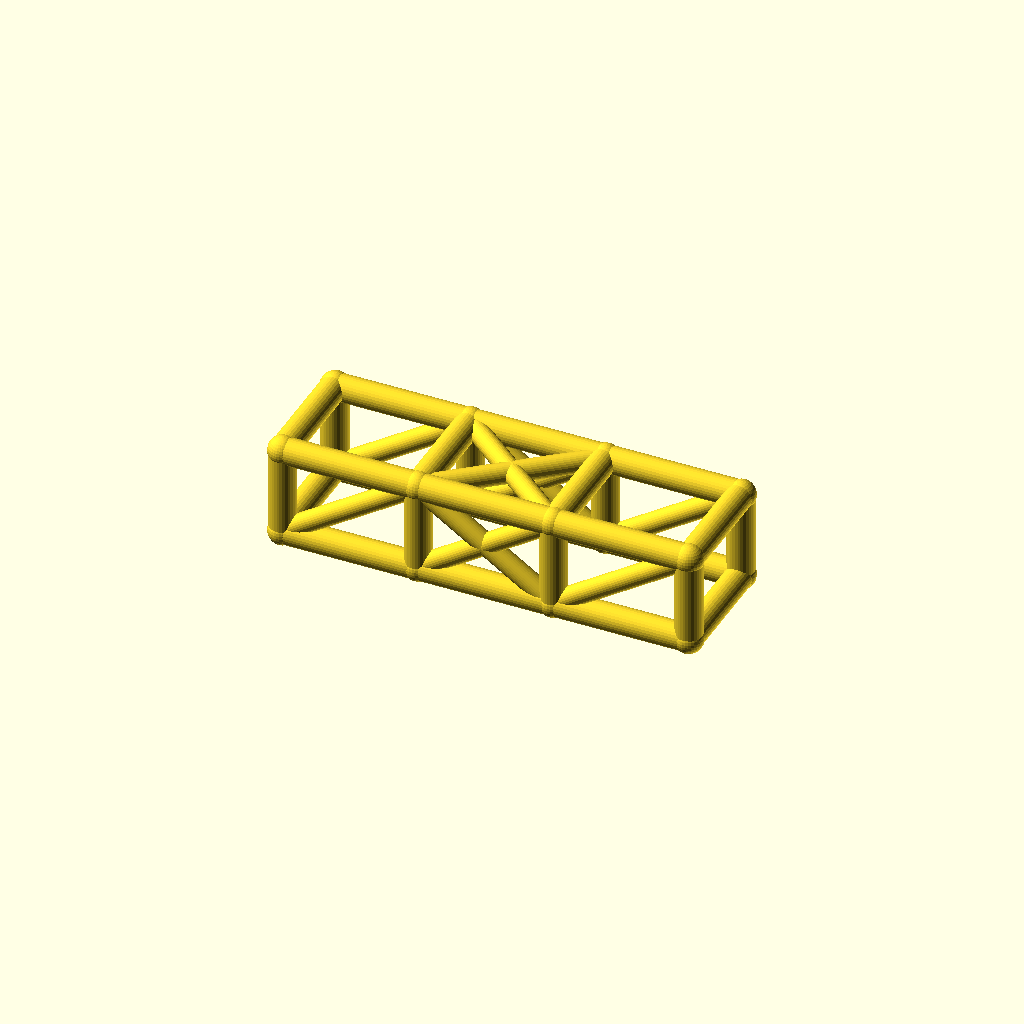
Cell 1: rendered with the file's own defaults.
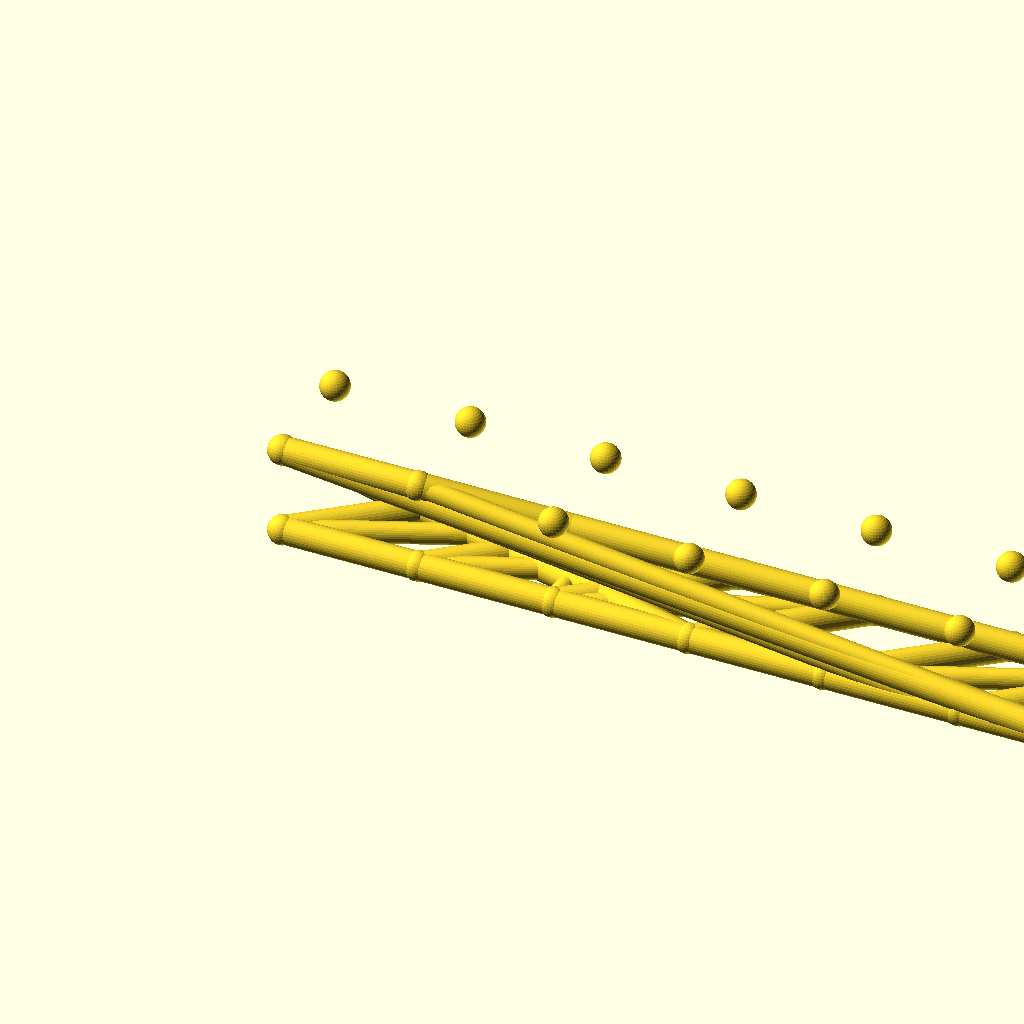
Cell 2: the same model with bays = 6.
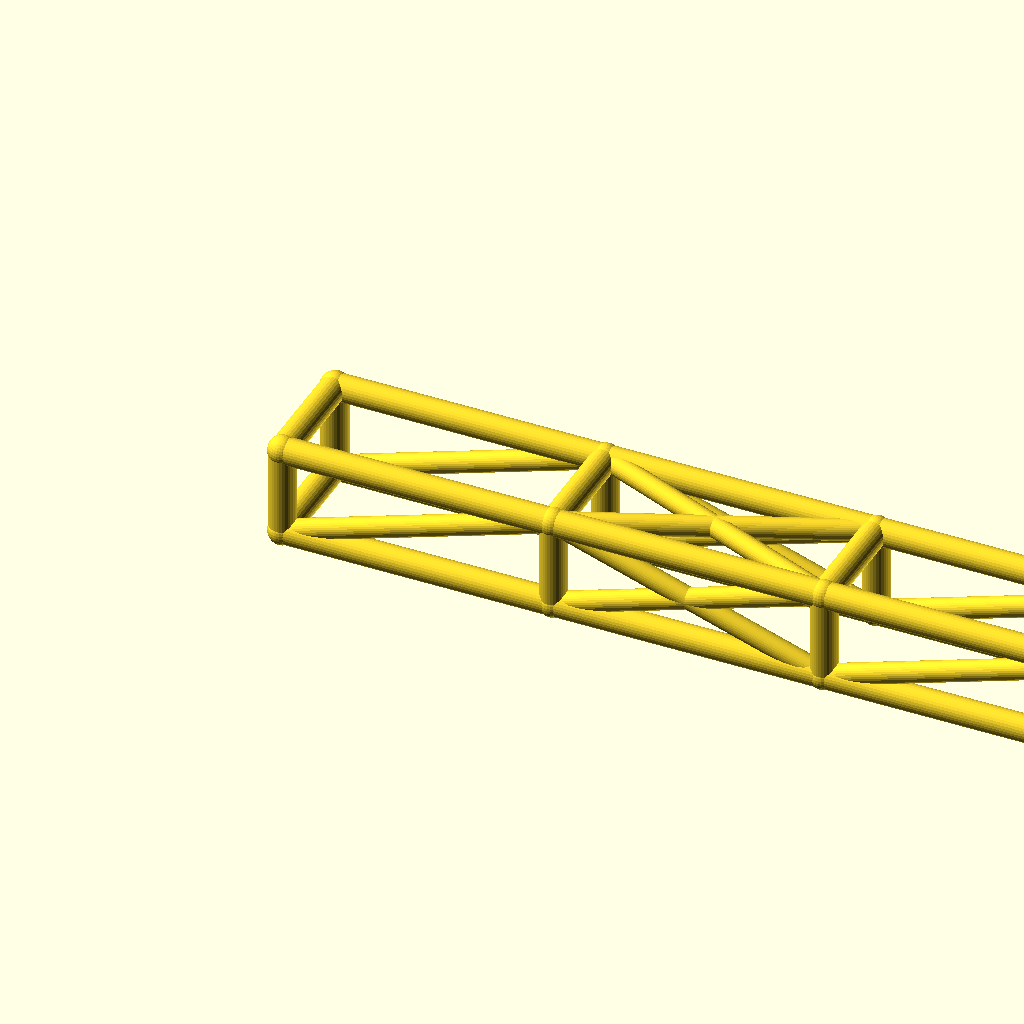
Cell 3 — bay_l set to 92, the other parameters unchanged.
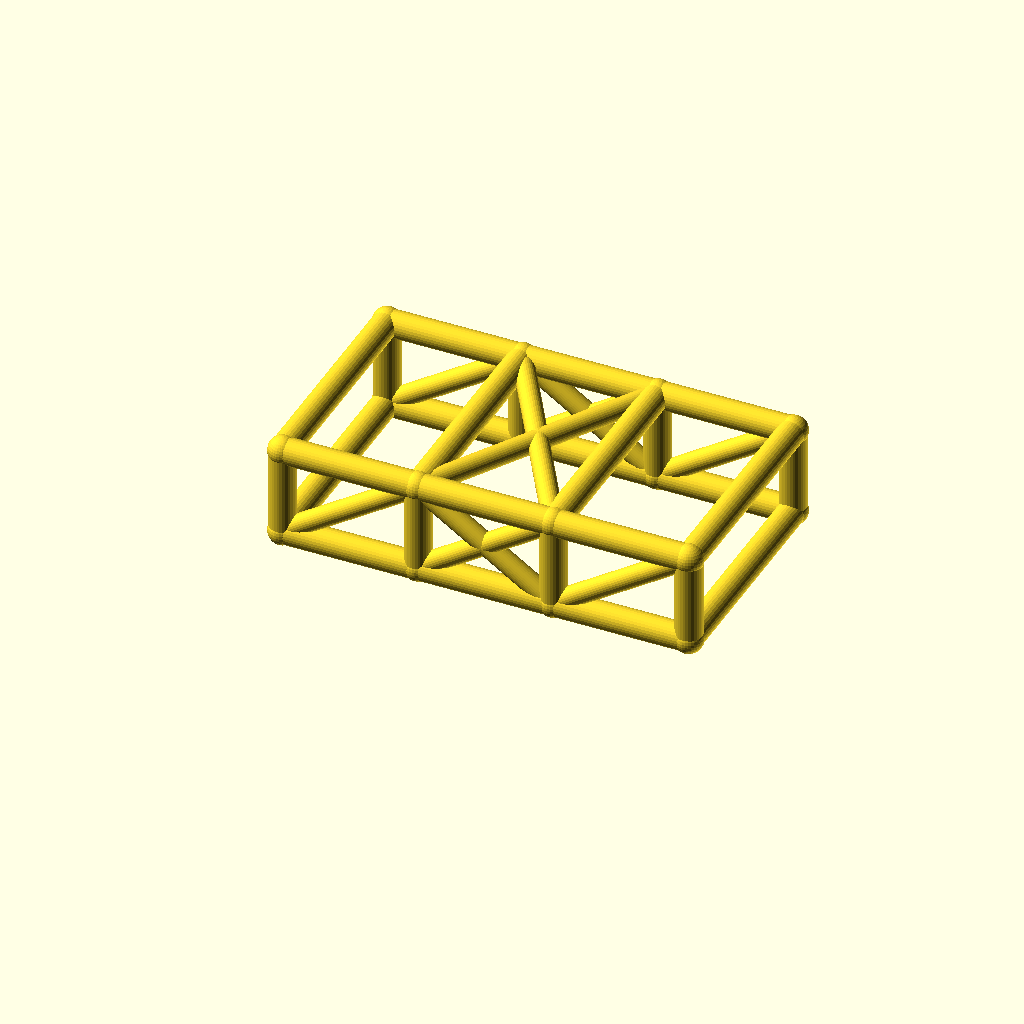
Cell 4 — cage_w set to 76, the other parameters unchanged.
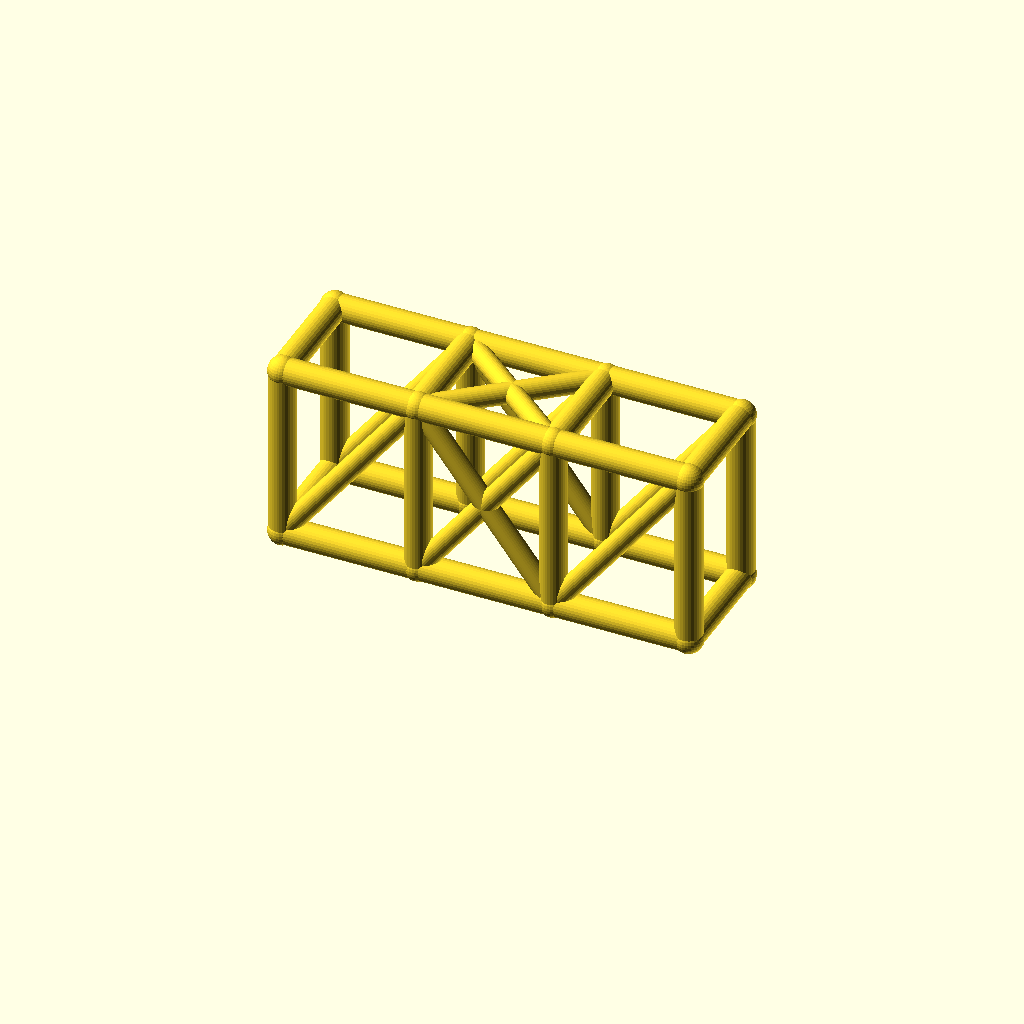
Cell 5: the same model with cage_h = 60.
One fixed orthographic camera (rotation 55°, 0°, 25°; colour scheme Cornfield) for every cell.
OpenSCAD source file optional_data/data/wire2/rollcages/scene_0219.scad:
$fn = 32;

// ----------------------------------------------------------------------
// Roll cage: 3 bays x 2 sections, bays 46 mm, 38 x 30 mm section
// ----------------------------------------------------------------------

// --- parameters (mm) ---
bays = 3;                 // number of bays along X
sections = 2;             // levels of the cage
bay_l = 46;               // bay length, X
cage_w = 38;              // cage width, Y
cage_h = 30;              // cage height, Z
rail_r = 4.5;             // rail and hoop radius
diag_r = 3.5;             // diagonal brace radius
joint_r = 4.9;            // joint ball radius

bbox_x = bays * bay_l + 2 * joint_r;  // overall X, joints included
bbox_y = cage_w + 2 * joint_r;  // overall Y, joints included
bbox_z = cage_h + 2 * joint_r;  // overall Z, joints included
rail_d = 2 * rail_r;  // rail stock diameter
diag_d = 2 * diag_r;  // diagonal stock diameter
joint_d = 2 * joint_r;  // joint ball diameter
cage_l = bays * bay_l;  // overall cage length
nodes = [for (lvl = [0, 1], side = [0, 1], st = [0 : bays]) [st * bay_l, side * cage_w, lvl * cage_h]];

module member(a, b, r) {
  /* round stock from joint a to joint b, ends buried in the joint balls */
  d = b - a;
  length = norm(d);
  translate(a) rotate([0, acos(d[2] / length), atan2(d[1], d[0])])
    cylinder(h = length, r = r);
}

module joint(p, r) {
  /* ball at the joint centre, fatter than every member meeting there */
  translate(p) sphere(r = r);
}

/* members - each call is one graph edge */
member(nodes[0], nodes[1], rail_r);
member(nodes[1], nodes[2], rail_r);
member(nodes[2], nodes[3], rail_r);
member(nodes[4], nodes[5], rail_r);
member(nodes[5], nodes[6], rail_r);
member(nodes[6], nodes[7], rail_r);
member(nodes[8], nodes[9], rail_r);
member(nodes[9], nodes[10], rail_r);
member(nodes[10], nodes[11], rail_r);
member(nodes[12], nodes[13], rail_r);
member(nodes[13], nodes[14], rail_r);
member(nodes[14], nodes[15], rail_r);
member(nodes[0], nodes[8], rail_r);
member(nodes[1], nodes[9], rail_r);
member(nodes[2], nodes[10], rail_r);
member(nodes[3], nodes[11], rail_r);
member(nodes[4], nodes[12], rail_r);
member(nodes[5], nodes[13], rail_r);
member(nodes[6], nodes[14], rail_r);
member(nodes[7], nodes[15], rail_r);
member(nodes[8], nodes[12], rail_r);
member(nodes[9], nodes[13], rail_r);
member(nodes[10], nodes[14], rail_r);
member(nodes[11], nodes[15], rail_r);
member(nodes[0], nodes[4], rail_r);
member(nodes[3], nodes[7], rail_r);
member(nodes[0], nodes[9], diag_r);
member(nodes[1], nodes[10], diag_r);
member(nodes[9], nodes[2], diag_r);
member(nodes[2], nodes[11], diag_r);
member(nodes[4], nodes[13], diag_r);
member(nodes[5], nodes[14], diag_r);
member(nodes[13], nodes[6], diag_r);
member(nodes[6], nodes[15], diag_r);
member(nodes[9], nodes[14], diag_r);
member(nodes[13], nodes[10], diag_r);

/* joint balls */
for (p = nodes) joint(p, joint_r);
Parameter table extracted from the source (name, type, default, range or options):
bays: number, default 3
sections: number, default 2
bay_l: number, default 46
cage_w: number, default 38
cage_h: number, default 30
rail_r: number, default 4.5
diag_r: number, default 3.5
joint_r: number, default 4.9
